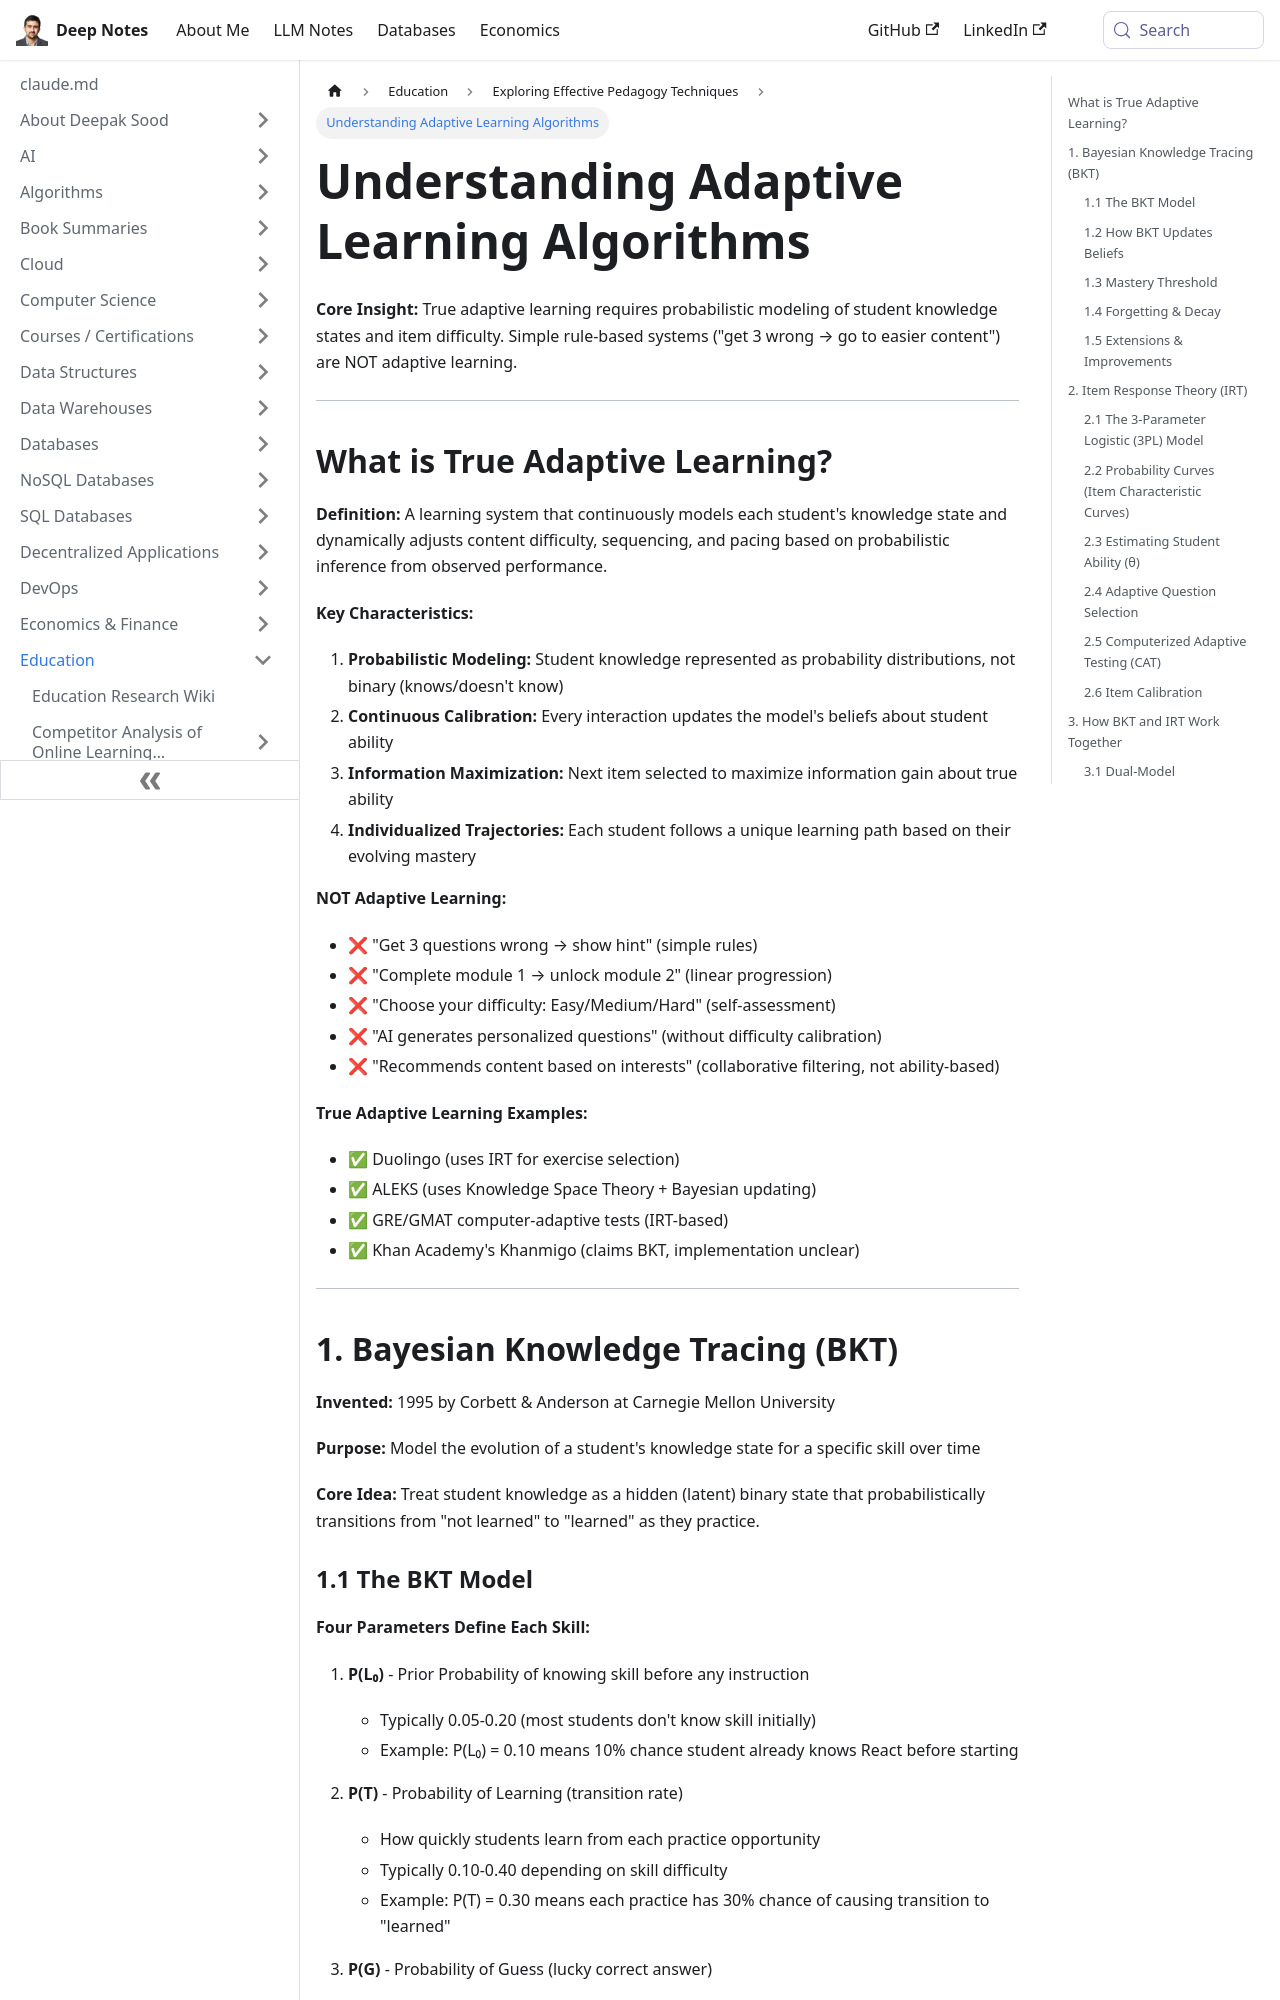

repository: deepaksood619/deepaksood619.github.io · page: education/pedagogy/adaptive-learning-algorithms/index.html · generator: docusaurus

---
slug: /education/pedagogy/adaptive-learning-algorithms
title: Understanding Adaptive Learning Algorithms
description: Explore the principles of true adaptive learning algorithms, focusing on IRT and BKT for effective student knowledge modeling.
created: 2026-05-05
updated: 2026-06-21
---
**Core Insight:** True adaptive learning requires probabilistic modeling of student knowledge states and item difficulty. Simple rule-based systems ("get 3 wrong → go to easier content") are NOT adaptive learning.

---

## What is True Adaptive Learning?

**Definition:** A learning system that continuously models each student's knowledge state and dynamically adjusts content difficulty, sequencing, and pacing based on probabilistic inference from observed performance.

**Key Characteristics:**

1. **Probabilistic Modeling:** Student knowledge represented as probability distributions, not binary (knows/doesn't know)
2. **Continuous Calibration:** Every interaction updates the model's beliefs about student ability
3. **Information Maximization:** Next item selected to maximize information gain about true ability
4. **Individualized Trajectories:** Each student follows a unique learning path based on their evolving mastery

**NOT Adaptive Learning:**

- ❌ "Get 3 questions wrong → show hint" (simple rules)
- ❌ "Complete module 1 → unlock module 2" (linear progression)
- ❌ "Choose your difficulty: Easy/Medium/Hard" (self-assessment)
- ❌ "AI generates personalized questions" (without difficulty calibration)
- ❌ "Recommends content based on interests" (collaborative filtering, not ability-based)

**True Adaptive Learning Examples:**

- ✅ Duolingo (uses IRT for exercise selection)
- ✅ ALEKS (uses Knowledge Space Theory + Bayesian updating)
- ✅ GRE/GMAT computer-adaptive tests (IRT-based)
- ✅ Khan Academy's Khanmigo (claims BKT, implementation unclear)

---

## 1. Bayesian Knowledge Tracing (BKT)

**Invented:** 1995 by Corbett & Anderson at Carnegie Mellon University

**Purpose:** Model the evolution of a student's knowledge state for a specific skill over time

**Core Idea:** Treat student knowledge as a hidden (latent) binary state that probabilistically transitions from "not learned" to "learned" as they practice.
